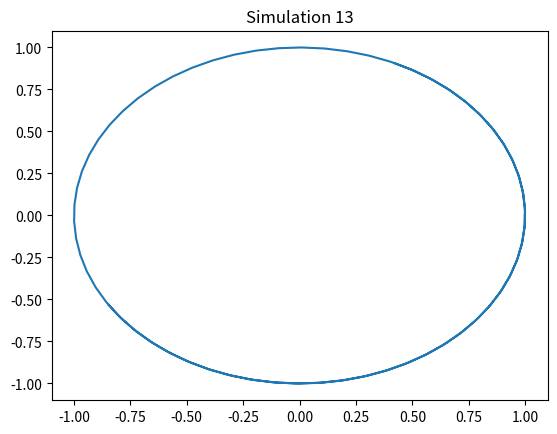

Source code (Python):
import numpy as np
import matplotlib.pyplot as plt
t = np.linspace(0, 10, 100)
x = np.sin(t + 13)
y = np.cos(t + 13)
plt.plot(x, y)
plt.title('Simulation 13')
plt.show()
